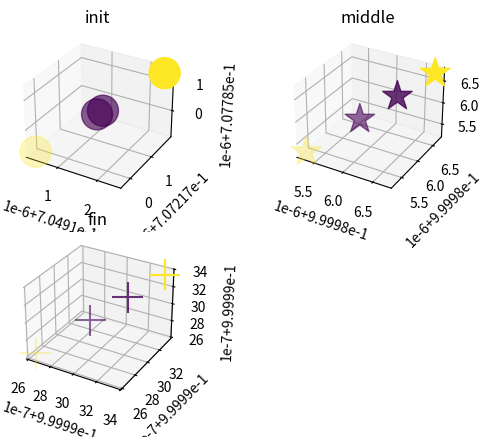

Generate this figure with matplotlib:
import numpy as np
import matplotlib.pyplot as plt, numpy as np
import matplotlib.pyplot as plt
from matplotlib import cm
from mpl_toolkits.mplot3d import Axes3D
import matplotlib.gridspec as gridspec
from pylab import *


def sigmoid(x):
    return 1 / (1 + np.exp(-x))


# Components of network(l=0,1,2,,,)
# # no pretraining
# neuronStr = "2X3X3X1"

# pattern a
# str = "99,0.0418225, 0.0528989, 0.0355166, 0.0219894, 0.0284989, 0.0252839, 0.0431603, 0.0517194, 0.048593, 0.250841, 0.243894, 0.250607, 0.249124, 0.250395, 0.262579, 0.242443, 0.255466, 0.255315, 0.488694, 0.485167, 0.496667, 0.00695122, 0.000889609, 0.00996974, 0.0100056, 0.500064"
# str = "78299,4.91073, 4.95731, 4.91176, 5.10117, 5.14732, 5.10262, -2.10868, -2.13352, -2.10941, 4.09315, 3.04106, 5.1107, 4.15034, 3.09029, 5.20075, 4.0855, 3.05302, 5.11641, -1.70357, -0.313366, -3.62648, 2.26813, -0.270119, 6.13657, -7.20804, 0.337053"
# str = "156699,4.09346, 4.09912, 4.04566, 4.09805, 4.09806, 4.04185, -4.62664, -4.75853, -4.78934, 4.73362, 3.16292, 6.17706, 4.77405, 3.33048, 6.23426, 4.696, 3.39438, 6.12645, -1.5752, -6.35835, -2.56061, 3.98422, -11.0958, 8.29517, -6.43521, 0.000100385"

# pattern b
# str = "99,0.0487588, 0.0412678, 0.0418812, 0.0279557, 0.0149761, 0.0306943, 0.0374296, 0.0450612, 0.05093, 0.24836, 0.258547, 0.249324, 0.241466, 0.250659, 0.24693, 0.259729, 0.247944, 0.257735, 0.48841, 0.491786, 0.487627, 0.0121013, 0.00238304, 0.00864432, 0.0062405, 0.500064"
# str = "16799,3.50044, 3.46319, 3.56912, 3.49168, 3.45262, 3.58619, -4.15643, -4.11788, -3.87371, 4.81092, 3.13416, 4.31885, 4.72689, 3.10106, 4.24773, 4.92017, 2.70629, 4.41055, -2.08022, -5.78664, -1.72496, 5.90131, -9.32503, 4.6414, -5.53457, 0.000873485"
# str = "33599,3.63493, 3.59896, 3.76591, 3.62688, 3.58919, 3.78296, -4.27263, -4.24001, -3.8294, 5.05863, 3.61037, 4.56084, 4.9736, 3.57572, 4.48872, 5.24619, 2.95052, 4.7293, -2.53871, -6.74342, -2.20384, 6.81438, -11.4556, 5.45363, -6.22166, 0.000100438"

# pattern c
# str = "99,0.0356121, 0.051164, 0.0418031, 0.0277181, 0.0218878, 0.0303478, 0.0351952, 0.0574055, 0.0461984, 0.23878, 0.255879, 0.242103, 0.252142, 0.255324, 0.258747, 0.243846, 0.254375, 0.24281, 0.483167, 0.498364, 0.488029, 0.0141638, 0.00498508, 0.00562855, 0.005096, 0.500064"
# str = "23399,4.19115, 4.24312, 4.21037, 4.34945, 4.39985, 4.36852, -1.91947, -1.94577, -1.92951, 4.78006, 2.09839, 2.8389, 4.87553, 2.13036, 2.89854, 4.81737, 2.11036, 2.85702, -3.7589, -0.0622116, -0.146928, 6.77175, -0.735309, 0.69857, -5.81139, 0.336957"
# str = "46799,3.66495, 3.72408, 3.68454, 3.66289, 3.72622, 3.68435, -4.24691, -4.1874, -4.2315, 6.10763, 3.41661, 3.17914, 6.24846, 3.31401, 3.25275, 6.15871, 3.38789, 3.20152, -3.09223, -6.6914, -0.905804, 9.93949, -11.3495, 2.07432, -6.09337, 0.000100367"

# neuronStr = "2X3X3X3X1"
# pattern a
# str1 = "99,-0.00883684, -0.00564811, -0.00175109, 0.00613877, -0.00836542, 0.00206478, -0.00811894, -0.00559369, -0.00638766, 0.0261845, 0.0278601, 0.019858, 0.0223634, 0.0227176, 0.0286221, 0.0254571, 0.0276779, 0.0238408, 0.0409139, 0.0571508, 0.0516821, 0.246942, 0.25717, 0.251687, 0.260969, 0.252858, 0.255423, 0.244323, 0.249607, 0.241642, 0.48818, 0.487968, 0.490686, 0.00871922, 0.00609749, 0.00635475, 0.00771574, 0.500064"
# str2 = "499999,0.347588, 0.350538, 0.356031, 0.20174, 0.187415, 0.198505, 0.392822, 0.395122, 0.396156, 0.825546, 0.825509, 0.815885, 0.821048, 0.81969, 0.823974, 0.827442, 0.827944, 0.82248, 1.45353, 1.46756, 1.45774, 2.63902, 2.64771, 2.64399, 2.66332, 2.65366, 2.658, 2.6374, 2.64114, 2.63494, 3.58811, 3.58561, 3.59087, 0.0296933, 0.0277877, 0.0279271, -0.0350949, 0.500316"
# str3 = "999999,0.371308, 0.374246, 0.379756, 0.214939, 0.200654, 0.211727, 0.419828, 0.422128, 0.423182, 0.860894, 0.860623, 0.851283, 0.856372, 0.854782, 0.85935, 0.862888, 0.863157, 0.857977, 1.50435, 1.51805, 1.50864, 2.80397, 2.81265, 2.80895, 2.82836, 2.81869, 2.82304, 2.80233, 2.80606, 2.79988, 3.75952, 3.75702, 3.76229, 0.0329909, 0.0310887, 0.0312188, -0.0449848, 0.500316"

# pattern b
# str1 = "99,-0.00569401, 0.00278809, 0.00123811, 0.00406079, 0.0033548, -0.00783942, 0.00126392, -0.00849882, 0.00987644, 0.0218362, 0.0238833, 0.0193789, 0.0319282, 0.026835, 0.0196832, 0.0272152, 0.0272257, 0.0130354, 0.0513636, 0.0399782, 0.0351452, 0.247492, 0.247114, 0.249799, 0.255238, 0.248641, 0.249429, 0.241908, 0.237245, 0.249503, 0.49821, 0.48986, 0.489482, 0.007397, 0.00880495, 0.00428336, 0.00815897, 0.500064"
# str2 = "499999,0.348538, 0.360755, 0.356824, 0.198548, 0.199926, 0.187647, 0.399897, 0.394391, 0.410137, 0.819785, 0.824715, 0.821323, 0.830547, 0.828338, 0.822307, 0.828759, 0.831665, 0.818591, 1.45667, 1.45051, 1.44627, 2.64853, 2.65254, 2.65191, 2.65206, 2.64983, 2.64731, 2.62636, 2.62603, 2.635, 3.60017, 3.59873, 3.59342, 0.028812, 0.0298849, 0.0266109, -0.0349944, 0.500316"
# str3 = "999999,0.372136, 0.384427, 0.380415, 0.211704, 0.213133, 0.200841, 0.426779, 0.421371, 0.437031, 0.85492, 0.859902, 0.856874, 0.865745, 0.863589, 0.857922, 0.864022, 0.866982, 0.854272, 1.50709, 1.501, 1.49728, 2.81357, 2.81758, 2.81693, 2.81708, 2.81486, 2.81232, 2.79126, 2.79093, 2.79989, 3.7716, 3.77015, 3.76484, 0.0321215, 0.0331976, 0.0299309, -0.0449364, 0.500316"

# pattern c
str1 = "99,-0.00853094, 0.00767091, -0.00346067, 0.00147331, -0.00204842, -0.00409316, -0.00903675, 0.00268073, -0.00173475, 0.0131012, 0.0307091, 0.0272538, 0.013637, 0.0325835, 0.025227, 0.0219487, 0.021698, 0.0289812, 0.0533528, 0.0491533, 0.0477027, 0.24036, 0.25106, 0.255681, 0.256165, 0.252561, 0.25434, 0.249333, 0.251944, 0.247544, 0.481841, 0.487918, 0.489627, 0.00137679, 0.00902413, 0.00336646, 0.0129149, 0.500064"
str2 = "499999,0.345993, 0.364132, 0.352237, 0.195509, 0.193128, 0.19069, 0.390129, 0.404231, 0.398827, 0.809843, 0.8258, 0.821638, 0.819487, 0.836768, 0.828694, 0.822258, 0.820349, 0.826923, 1.46393, 1.45781, 1.45448, 2.63412, 2.64132, 2.64517, 2.65917, 2.65204, 2.65305, 2.64854, 2.64764, 2.64247, 3.58579, 3.58629, 3.58681, 0.024205, 0.0297824, 0.0256126, -0.0292867, 0.500316"
str3 = "999999,0.369606, 0.387712, 0.375847, 0.208594, 0.20622, 0.203794, 0.417089, 0.431183, 0.425797, 0.845171, 0.860822, 0.856781, 0.855124, 0.872097, 0.864144, 0.857713, 0.855498, 0.862192, 1.51486, 1.5083, 1.50514, 2.79907, 2.80626, 2.81012, 2.82421, 2.81708, 2.81809, 2.81354, 2.81263, 2.80747, 3.75723, 3.75772, 3.75825, 0.0274674, 0.0330474, 0.028874, -0.0390753, 0.500316"

# # pretrained
neuronStr = "2X3X3X3X1"
# pattern a
# str1 = "9,-0.562377, -0.275068, 6.08234, 4.46247, 4.61822, 0.283341, -1.96811, -2.19457, -3.17061, 2.26009, 1.31546, 2.51885, 2.41162, 1.15844, 2.64848, 1.26812, -5.03426, 0.406915, -2.35325, 1.09903, -2.36015, 0.256109, 2.36763, 1.99073, 4.24761, -2.63358, 0.657033, 1.2347, 2.28027, 2.57662, -2.88671, -1.32138, -2.70352, 0.117933, 0.0294466, 0.0970494, -0.0267851, 0.500658"
# str2 = "329,-0.319502, 0.0274296, 6.39703, 4.74823, 4.90266, 0.172146, -2.43108, -2.5516, -3.19396, 2.52511, 1.51624, 3.05685, 2.72571, 1.3444, 3.21416, 2.7637, -5.96505, 0.56794, -2.57272, 0.405657, -3.29025, 0.704366, 5.21733, 1.79836, 5.42954, -4.16319, 0.923433, 1.63258, 3.82768, 4.40824, -5.46438, -0.447941, -3.45797, 5.10995, 5.44071, -4.89507, -2.87478, 0.0339368"
# str3 = "669,-0.31917, 0.0191196, 6.46899, 4.86404, 5.01275, 0.14975, -2.47524, -2.60111, -3.21754, 2.61476, 1.60518, 3.27875, 2.82365, 1.42764, 3.4385, 3.01327, -6.18675, 0.394933, -2.67678, 0.364373, -3.48671, 0.869728, 5.74982, 1.63658, 5.95074, -4.5844, 1.12585, 1.8501, 4.01007, 5.1224, -6.07234, -0.539598, -3.61413, 6.45757, 6.63812, -6.28293, -3.35945, 0.00979064"

# pattern b

# pattern c

neurons = [int(k) for k in neuronStr.split('X')]

# via Excel
# b = [float(k) for k in str.split('\t')]
# via Sublime
a = [float(k) for k in str1.split(',')]
b = [float(k) for k in str2.split(',')]
c = [float(k) for k in str3.split(',')]
weights1 = []
biases1 = []
iter = 1
for i in range(len(neurons) - 1):
    m = []
    for j in range(neurons[i]):
        m.append(a[iter:iter + neurons[i + 1]])
        iter += neurons[i + 1]
    biases1.append(np.matrix(a[iter:iter + neurons[i + 1]]).transpose())
    iter += neurons[i + 1]
    weights1.append(np.matrix(m).transpose())
weights2 = []
biases2 = []
iter = 1
for i in range(len(neurons) - 1):
    m = []
    for j in range(neurons[i]):
        m.append(b[iter:iter + neurons[i + 1]])
        iter += neurons[i + 1]
    biases2.append(np.matrix(b[iter:iter + neurons[i + 1]]).transpose())
    iter += neurons[i + 1]
    weights2.append(np.matrix(m).transpose())
weights3 = []
biases3 = []
iter = 1
for i in range(len(neurons) - 1):
    m = []
    for j in range(neurons[i]):
        m.append(c[iter:iter + neurons[i + 1]])
        iter += neurons[i + 1]
    biases3.append(np.matrix(c[iter:iter + neurons[i + 1]]).transpose())
    iter += neurons[i + 1]
    weights3.append(np.matrix(m).transpose())

def calcOutput1(t):
    inputs = weights1[0] * np.matrix(t).transpose() + biases1[0]
    for i in range(len(neurons) - 3):
        outputs = sigmoid(inputs)
        inputs = weights1[i + 1] * outputs + biases1[i + 1]
    outputs = sigmoid(inputs)
    return np.array(outputs.T)[0]

def calcOutput2(t):
    inputs = weights2[0] * np.matrix(t).transpose() + biases2[0]
    for i in range(len(neurons) - 3):
        outputs = sigmoid(inputs)
        inputs = weights2[i + 1] * outputs + biases2[i + 1]
    outputs = sigmoid(inputs)
    return np.array(outputs.T)[0]

def calcOutput3(t):
    inputs = weights3[0] * np.matrix(t).transpose() + biases3[0]
    for i in range(len(neurons) - 3):
        outputs = sigmoid(inputs)
        inputs = weights3[i + 1] * outputs + biases3[i + 1]
    outputs = sigmoid(inputs)
    return np.array(outputs.T)[0]

testData = np.array([[0, 0], [0, 1], [1, 0], [1, 1]])
v = np.array(list(map(calcOutput1, testData)))
w = np.array(list(map(calcOutput2, testData)))
u = np.array(list(map(calcOutput3, testData)))
print(v)
t1 = np.array([1, 0, 0, 1])
fig = plt.figure()
gs = gridspec.GridSpec(2, 2)

ax1 = fig.add_subplot(gs[0, 0], projection='3d')
ax2 = fig.add_subplot(gs[0, 1], projection='3d')
ax3 = fig.add_subplot(gs[1, 0], projection='3d')
ax1.set_title('init')
ax2.set_title('middle')
ax3.set_title('fin')
ax1.scatter(v[:, 0], v[:, 1], v[:, 2], c=t1, s=500, marker='o')
ax2.scatter(w[:, 0], w[:, 1], w[:, 2], c=t1, s=500, marker='*')
ax3.scatter(u[:, 0], u[:, 1], u[:, 2], c=t1, s=500, marker='+')

plt.show()
